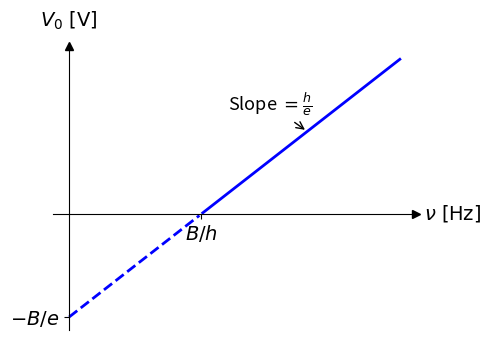

The matplotlib source for this figure: (Note: this script raises an exception after producing the figure.)
import matplotlib.pyplot as plt
import numpy as np

# Set up the figure
fig, ax = plt.subplots(figsize=(5, 3.5))

# Define data for the line
nu_0 = 1.0 # arbitrary threshold frequency
slope = 1.5 # arbitrary slope
nu = np.linspace(0, 2.5, 100)
V_0 = slope * (nu - nu_0)

# Plot the physical part (solid) and non-physical part (dashed)
ax.plot(nu[nu >= nu_0], V_0[nu >= nu_0], 'b-', linewidth=2)
ax.plot(nu[nu <= nu_0], V_0[nu <= nu_0], 'b--', linewidth=2)

# Set the axes to cross at zero
ax.spines['left'].set_position('zero')
ax.spines['bottom'].set_position('zero')
ax.spines['right'].set_color('none')
ax.spines['top'].set_color('none')

# Add arrows to axes
ax.plot((1), (0), ls="", marker=">", ms=6, color="k",
        transform=ax.get_yaxis_transform(), clip_on=False)
ax.plot((0), (1), ls="", marker="^", ms=6, color="k",
        transform=ax.get_xaxis_transform(), clip_on=False)

# Remove default ticks to add custom ones
ax.set_xticks([nu_0])
ax.set_xticklabels([r'$B/h$'], fontsize=14)

ax.set_yticks([-slope * nu_0])
ax.set_yticklabels([r'$-B/e$'], fontsize=14)

# Axis labels with units
ax.annotate(r'$\nu\ \mathrm{[Hz]}$', xy=(1.02, 0), xycoords=('axes fraction', 'data'), fontsize=14, ha='left', va='center')
ax.annotate(r'$V_0\ \mathrm{[V]}$', xy=(0, 1.05), xycoords=('data', 'axes fraction'), fontsize=14, ha='center', va='bottom', rotation=0)

# Add slope annotation
ax.annotate(r'Slope $= \frac{h}{e}$', xy=(1.8, slope*(1.8-nu_0)), xytext=(1.2, 1.5),
             arrowprops=dict(facecolor='black', arrowstyle='->'), fontsize=13)

plt.tight_layout()
plt.savefig('/home/david-mint-desktop/Documents/דפי נוסחאות/melicenGraph.png', dpi=300, bbox_inches='tight', transparent=True)
print("Graph generated and saved as melicenGraph.png")
